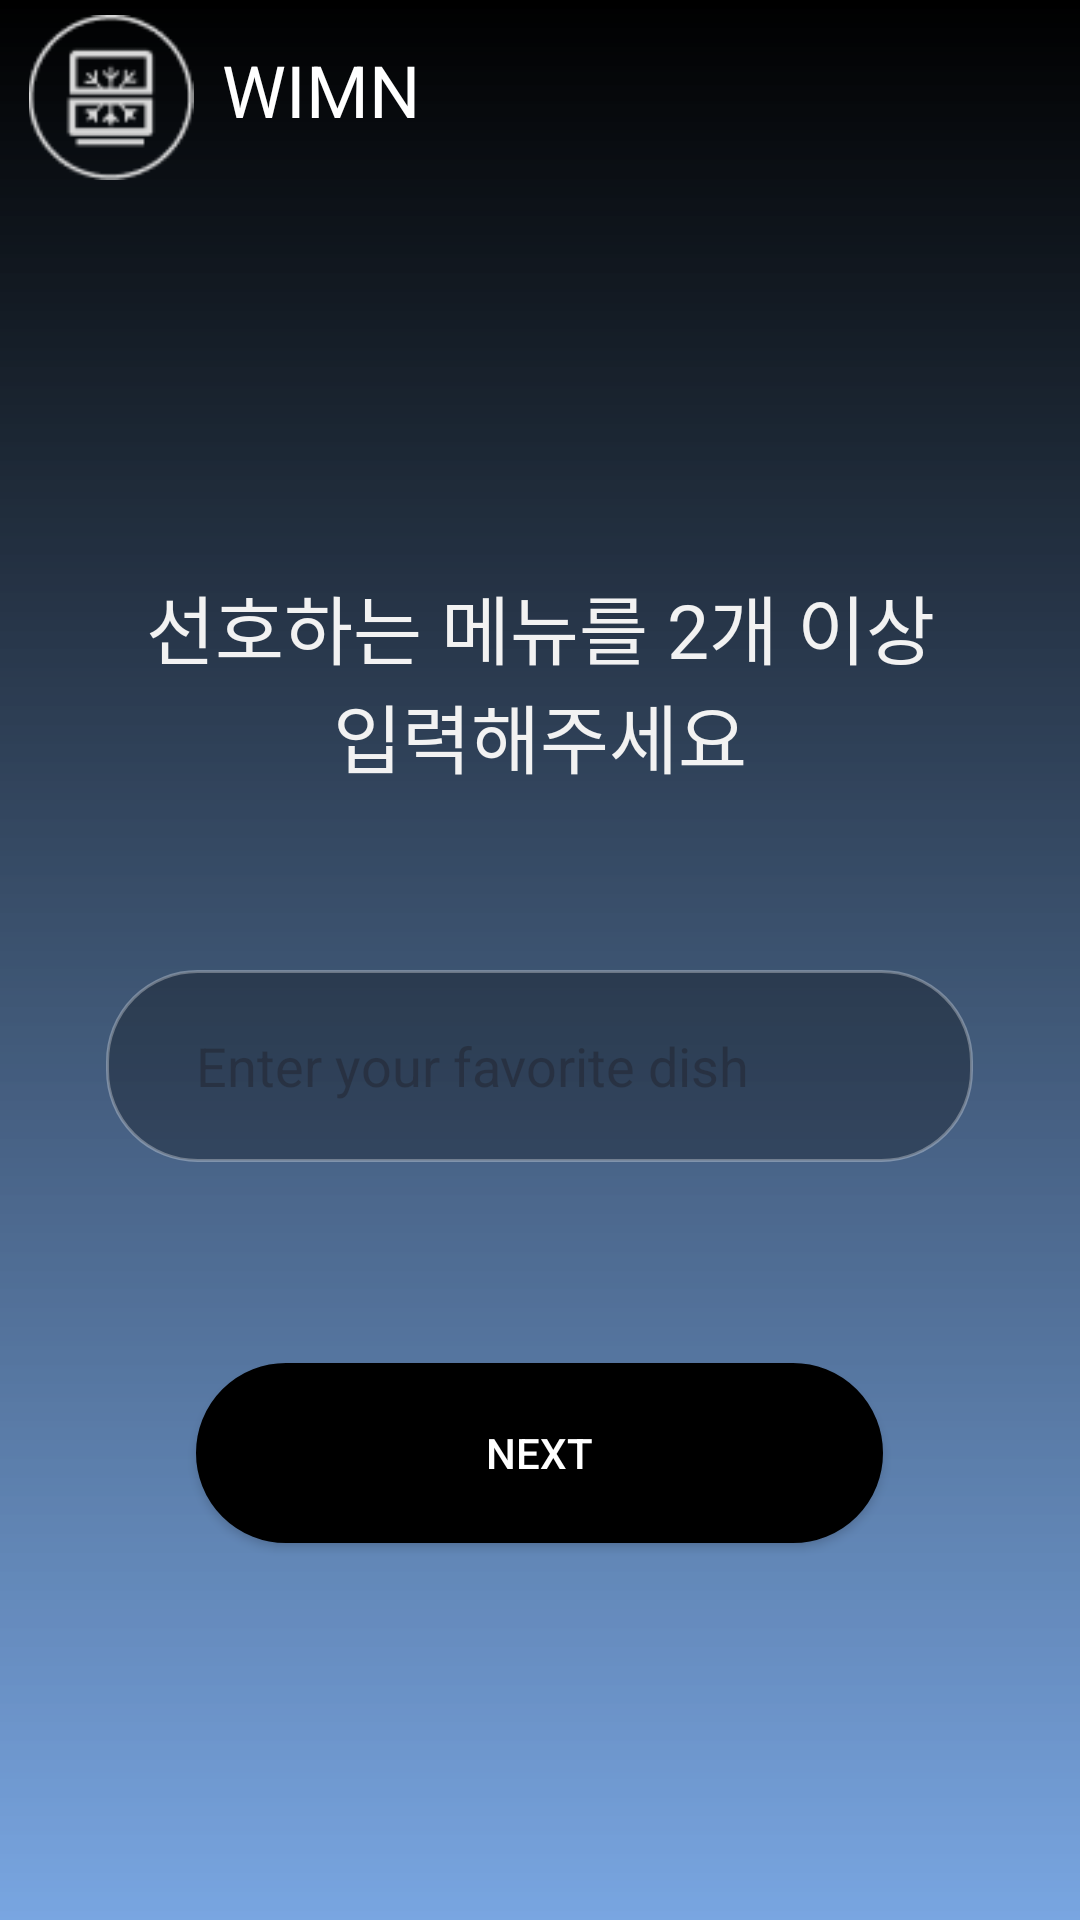

Here is an Android app screen rendered from its layout file. Give the layout XML and the strings, colors and styles it references.
<!-- AndroidManifest.xml: application theme Theme.WMN -->
<!-- res/layout/activity_preference.xml -->
<?xml version="1.0" encoding="utf-8"?>
<LinearLayout xmlns:android="http://schemas.android.com/apk/res/android"
    xmlns:app="http://schemas.android.com/apk/res-auto"
    android:layout_width="match_parent"
    android:layout_height="match_parent"
    android:background="@drawable/homeback"
    android:orientation="vertical">

    <LinearLayout
        android:layout_width="match_parent"
        android:layout_height="60dp"
        android:layout_gravity="center_vertical"
        android:layout_marginBottom="5dp"
        android:orientation="horizontal">
        <ImageView
            android:id="@+id/logo"
            android:layout_width="60dp"
            android:layout_height="match_parent"
            android:layout_marginTop="5dp"
            android:layout_marginHorizontal="7dp"
            app:srcCompat="@drawable/logo" />
        <TextView
            android:id="@+id/textView3"
            android:layout_width="wrap_content"
            android:layout_height="match_parent"
            android:gravity="center_vertical"
            android:textSize="24sp"
            android:textColor="@color/white"
            android:text="WIMN" />
    </LinearLayout>


    <LinearLayout
        android:layout_width="match_parent"
        android:layout_height="match_parent"
        android:orientation="vertical"
        android:gravity="center">
    <TextView
        android:id="@+id/health_content_tv"
        android:layout_width="270dp"
        android:layout_height="wrap_content"
        android:text="선호하는 메뉴를 2개 이상 입력해주세요"
        android:textAlignment="center"
        android:textColor="#F2F2F2"
        android:textSize="25sp" />





































































































































































    <EditText
        android:id="@+id/prefer_et"
        android:layout_width="289dp"
        android:layout_height="64dp"
        android:layout_marginTop="60dp"
        android:background="@drawable/round_shape_input"
        android:paddingStart="30dp"
        android:hint="Enter your favorite dish"
        android:singleLine="true"
        android:textColor="#80FFFFFF" />

    <androidx.appcompat.widget.AppCompatButton
        android:id="@+id/prefer_next_btn"
        android:layout_width="229dp"
        android:layout_height="60dp"
        android:layout_marginTop="67dp"
        android:background="@drawable/round_shape_nextbutton"
        android:text="NEXT"
        android:textColor="@color/white"/>
    </LinearLayout>


</LinearLayout>
<!-- resources referenced by this layout -->
<resources>
  <color name="white">#FFFFFFFF</color>
  <!-- drawable favor1_smaller (drawable) -->
  <layer-list xmlns:android="http://schemas.android.com/apk/res/android">
      <item
          android:drawable="@drawable/favor1"
          android:width="42dp"
          android:height="42dp">
      </item>
  </layer-list>
  <!-- drawable favor2_smaller (drawable) -->
  <layer-list xmlns:android="http://schemas.android.com/apk/res/android">
      <item
          android:drawable="@drawable/favor2"
          android:width="42dp"
          android:height="42dp">
      </item>
  </layer-list>
  <!-- drawable homeback (drawable) -->
  <?xml version="1.0" encoding="utf-8"?>
  <shape xmlns:android="http://schemas.android.com/apk/res/android"
      android:shape="rectangle">
  
      <gradient
          android:angle="90"
          android:endColor="@color/black"
          android:startColor="#991F6FCD"/>
  </shape>
  <!-- drawable logo: png bitmap (drawable, 4058 bytes) -->
  <!-- drawable round_shape_input (drawable) -->
  <?xml version="1.0" encoding="utf-8"?>
  <shape xmlns:android="http://schemas.android.com/apk/res/android"
      android:shape="rectangle" >
      <solid android:color="#4D000000"/>
      <corners android:bottomRightRadius="30dp"
          android:bottomLeftRadius="30dp"
          android:topLeftRadius="30dp"
          android:topRightRadius="30dp"/>
      <stroke
          android:width="1dp"
          android:color="#4DFFFFFF"/>
  </shape>
  <!-- drawable round_shape_menu (drawable) -->
  <?xml version="1.0" encoding="utf-8"?>
  <shape xmlns:android="http://schemas.android.com/apk/res/android"
      android:shape="rectangle" >
      <solid android:color="#00FFFFFF"/>
      <corners android:bottomRightRadius="15dp"
          android:bottomLeftRadius="15dp"
          android:topLeftRadius="15dp"
          android:topRightRadius="15dp"/>
      <stroke
          android:width="1dp"
          android:color="#D9D9D9"/>
  </shape>
  <!-- drawable round_shape_nextbutton (drawable) -->
  <?xml version="1.0" encoding="utf-8"?>
  <shape xmlns:android="http://schemas.android.com/apk/res/android"
      android:shape="rectangle" >
      <solid android:color="#FF000000"/>
      <corners android:bottomRightRadius="30dp"
          android:bottomLeftRadius="30dp"
          android:topLeftRadius="30dp"
          android:topRightRadius="30dp"/>
      <stroke
          android:width="1dp"
          android:color="#FF000000"/>
  </shape>
  <style name="Theme.WMN" parent="Base.Theme.WMN" />
  <!-- drawable favor1: png bitmap (drawable, 1593 bytes) -->
  <!-- drawable favor2: png bitmap (drawable, 3013 bytes) -->
  <color name="black">#FF000000</color>
  <style name="Base.Theme.WMN" parent="Theme.Material3.DayNight.NoActionBar">
          
          
      </style>
</resources>
